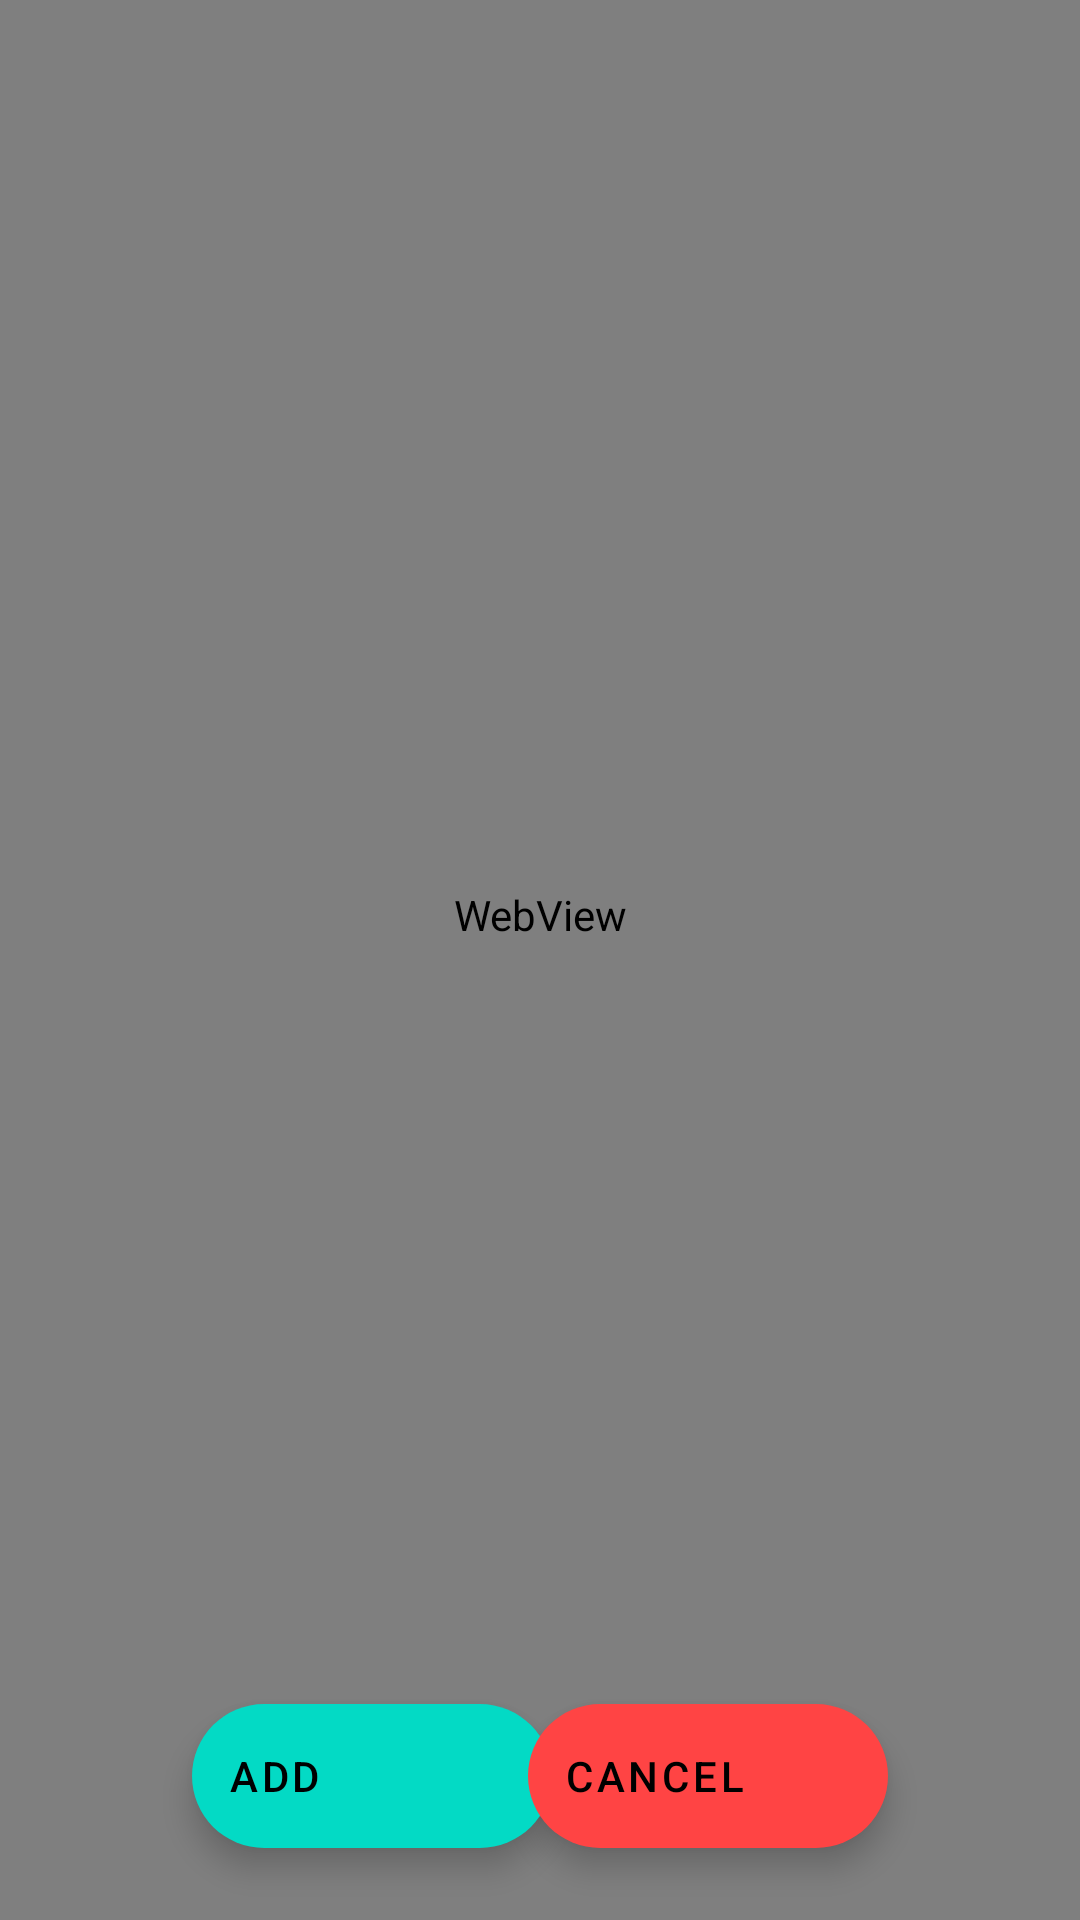

Write the Android layout XML for this screen, with the resource values it uses.
<!-- AndroidManifest.xml: application theme Theme.NutriSmart -->
<!-- res/layout/fragment_add_detail.xml -->
<?xml version="1.0" encoding="utf-8"?>
<layout xmlns:android="http://schemas.android.com/apk/res/android"
    xmlns:app="http://schemas.android.com/apk/res-auto"
    xmlns:tools="http://schemas.android.com/tools">

    <data>

    </data>
    <androidx.constraintlayout.widget.ConstraintLayout
        android:id="@+id/constraitLayout"
        android:layout_width="match_parent"
        android:layout_height="match_parent"
        tools:context=".ui.add.AddDetailFragment" >

        <WebView
            android:id="@+id/webView"
            android:layout_width="match_parent"
            android:layout_height="match_parent"
            android:paddingBottom="30dp"
            app:layout_constraintBottom_toBottomOf="parent"
            app:layout_constraintEnd_toEndOf="parent"
            app:layout_constraintStart_toStartOf="parent"
            app:layout_constraintTop_toTopOf="parent" >
        </WebView>

        <com.google.android.material.floatingactionbutton.ExtendedFloatingActionButton
            android:id="@+id/fabAdd"
            android:layout_width="wrap_content"
            android:layout_height="wrap_content"
            android:layout_marginStart="64dp"
            android:layout_marginBottom="24dp"
            android:clickable="true"
            android:text="Add"
            app:icon="@drawable/ic_add"
            app:layout_constraintBottom_toBottomOf="parent"
            app:layout_constraintStart_toStartOf="parent" />

        <com.google.android.material.floatingactionbutton.ExtendedFloatingActionButton
            android:id="@+id/fabCancel"
            android:layout_width="wrap_content"
            android:layout_height="wrap_content"
            android:layout_marginEnd="64dp"
            android:layout_marginBottom="24dp"
            android:clickable="true"
            android:text="Cancel"
            app:backgroundTint="@android:color/holo_red_light"
            app:icon="@drawable/ic_cancel"
            app:layout_constraintBottom_toBottomOf="parent"
            app:layout_constraintEnd_toEndOf="parent" />

    </androidx.constraintlayout.widget.ConstraintLayout>
</layout>
<!-- resources referenced by this layout -->
<resources>
  <style name="Theme.NutriSmart" parent="Theme.MaterialComponents.DayNight.NoActionBar">
          
          <item name="colorPrimary">@color/purple_500</item>
          <item name="colorPrimaryVariant">@color/purple_700</item>
          <item name="colorOnPrimary">@color/white</item>
          
          <item name="colorSecondary">@color/teal_200</item>
          <item name="colorSecondaryVariant">@color/teal_700</item>
          <item name="colorOnSecondary">@color/black</item>
          
          <item name="android:statusBarColor">?attr/colorPrimaryVariant</item>
          
      </style>
  <!-- not gathered from this repository: default colours our renderer supplied (Android Studio template values) -->
  <color name="purple_500">#FF6200EE</color>
  <color name="purple_700">#FF3700B3</color>
  <color name="teal_200">#FF03DAC5</color>
  <color name="teal_700">#FF018786</color>
  <color name="black">#FF000000</color>
  <color name="white">#FFFFFFFF</color>
</resources>
